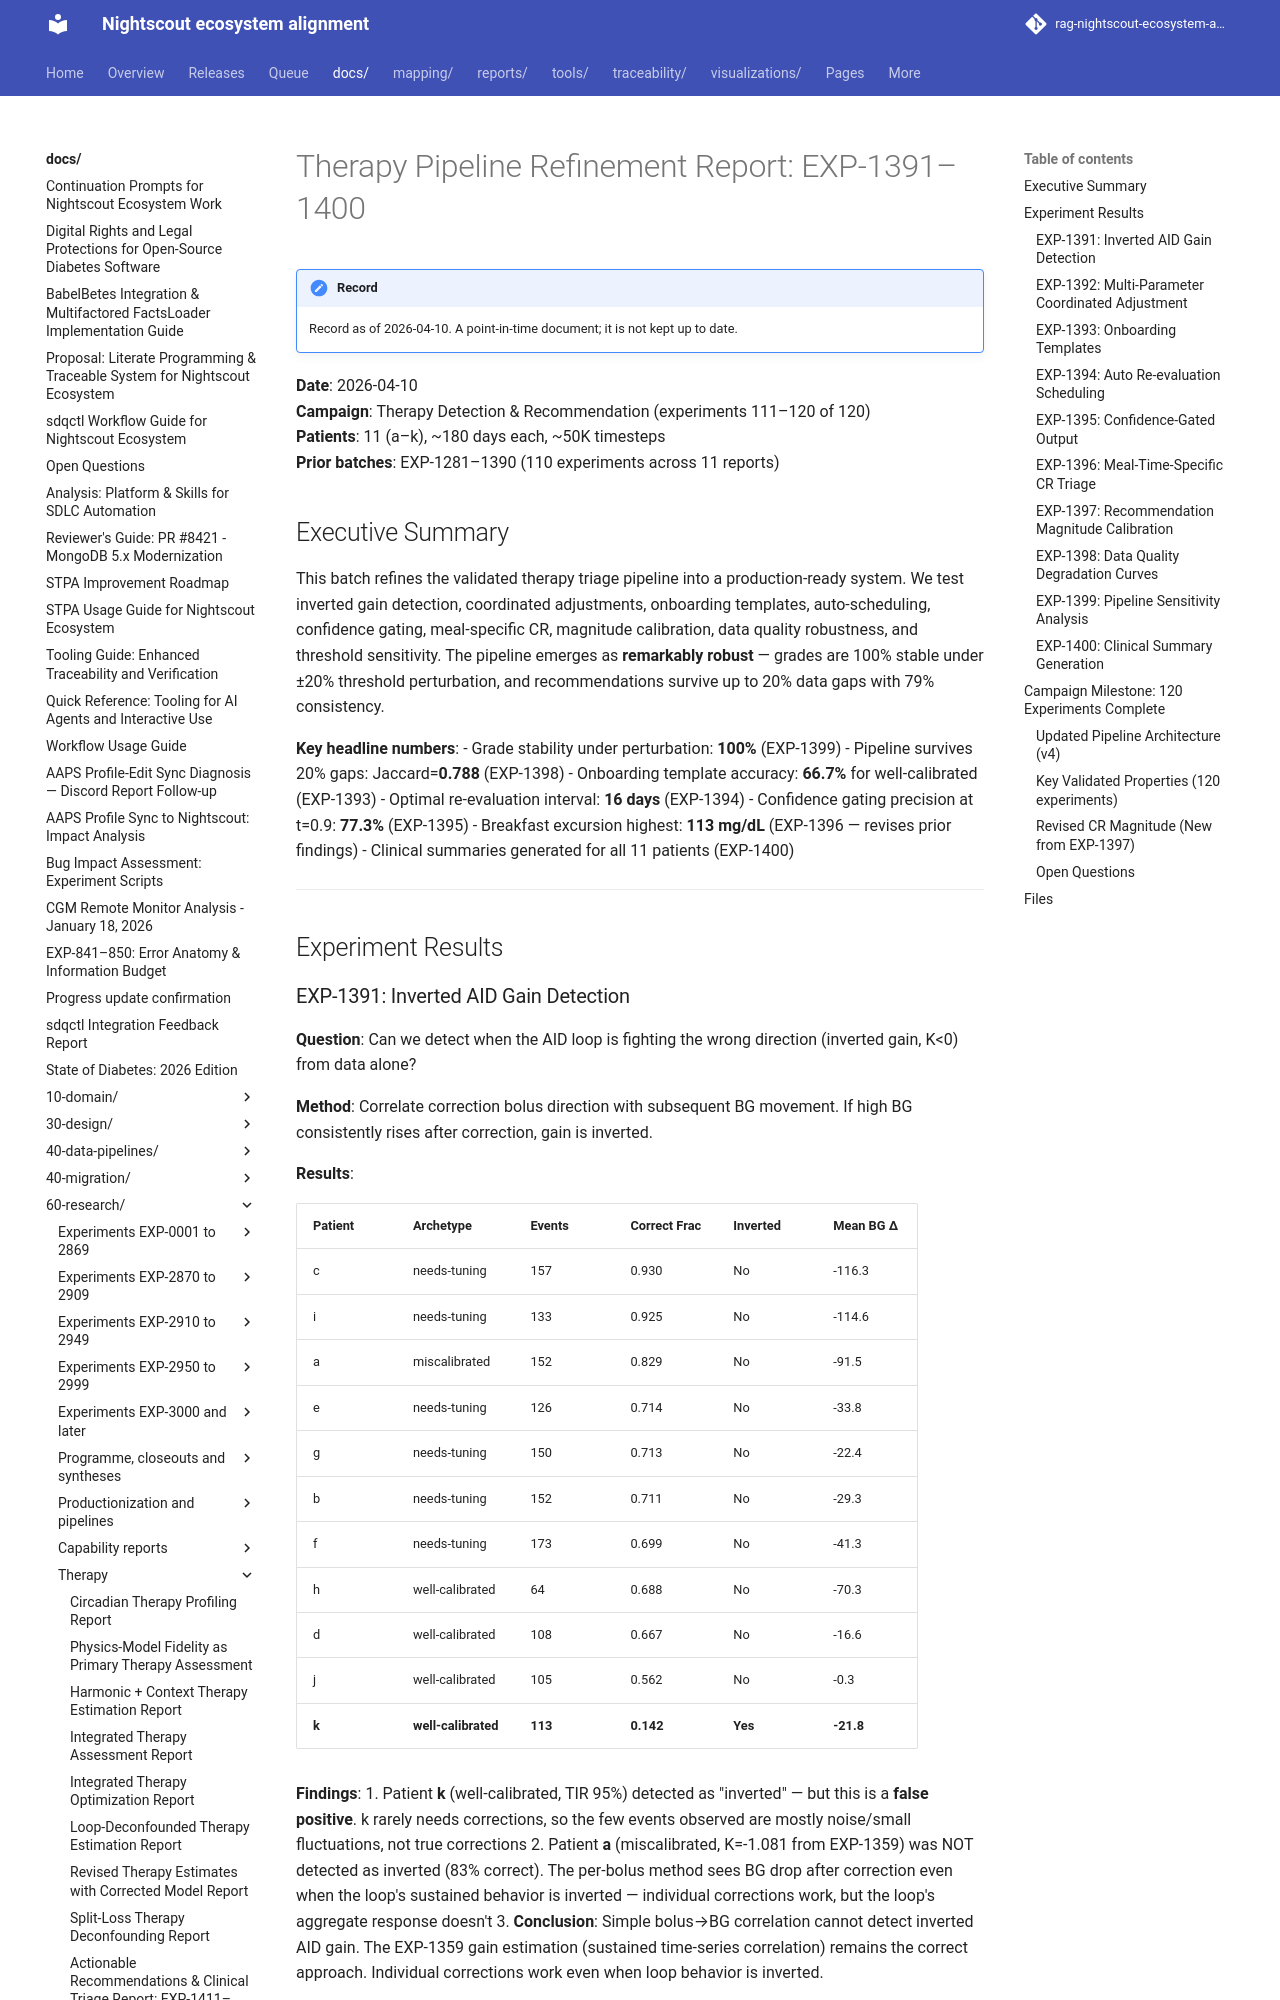

repository: bewest/rag-nightscout-ecosystem-alignment · page: docs/60-research/therapy-production-pipeline-report-2026-04-10.html · generator: mkdocs

# Therapy Pipeline Refinement Report: EXP-1391–1400

**Date**: 2026-04-10  
**Campaign**: Therapy Detection & Recommendation (experiments 111–120 of 120)  
**Patients**: 11 (a–k), ~180 days each, ~50K timesteps  
**Prior batches**: EXP-1281–1390 (110 experiments across 11 reports)

## Executive Summary

This batch refines the validated therapy triage pipeline into a production-ready
system. We test inverted gain detection, coordinated adjustments, onboarding
templates, auto-scheduling, confidence gating, meal-specific CR, magnitude
calibration, data quality robustness, and threshold sensitivity. The pipeline
emerges as **remarkably robust** — grades are 100% stable under ±20% threshold
perturbation, and recommendations survive up to 20% data gaps with 79%
consistency.

**Key headline numbers**:
- Grade stability under perturbation: **100%** (EXP-1399)
- Pipeline survives 20% gaps: Jaccard=**0.788** (EXP-1398)
- Onboarding template accuracy: **66.7%** for well-calibrated (EXP-1393)
- Optimal re-evaluation interval: **16 days** (EXP-1394)
- Confidence gating precision at t=0.9: **77.3%** (EXP-1395)
- Breakfast excursion highest: **113 mg/dL** (EXP-1396 — revises prior findings)
- Clinical summaries generated for all 11 patients (EXP-1400)

---

## Experiment Results
